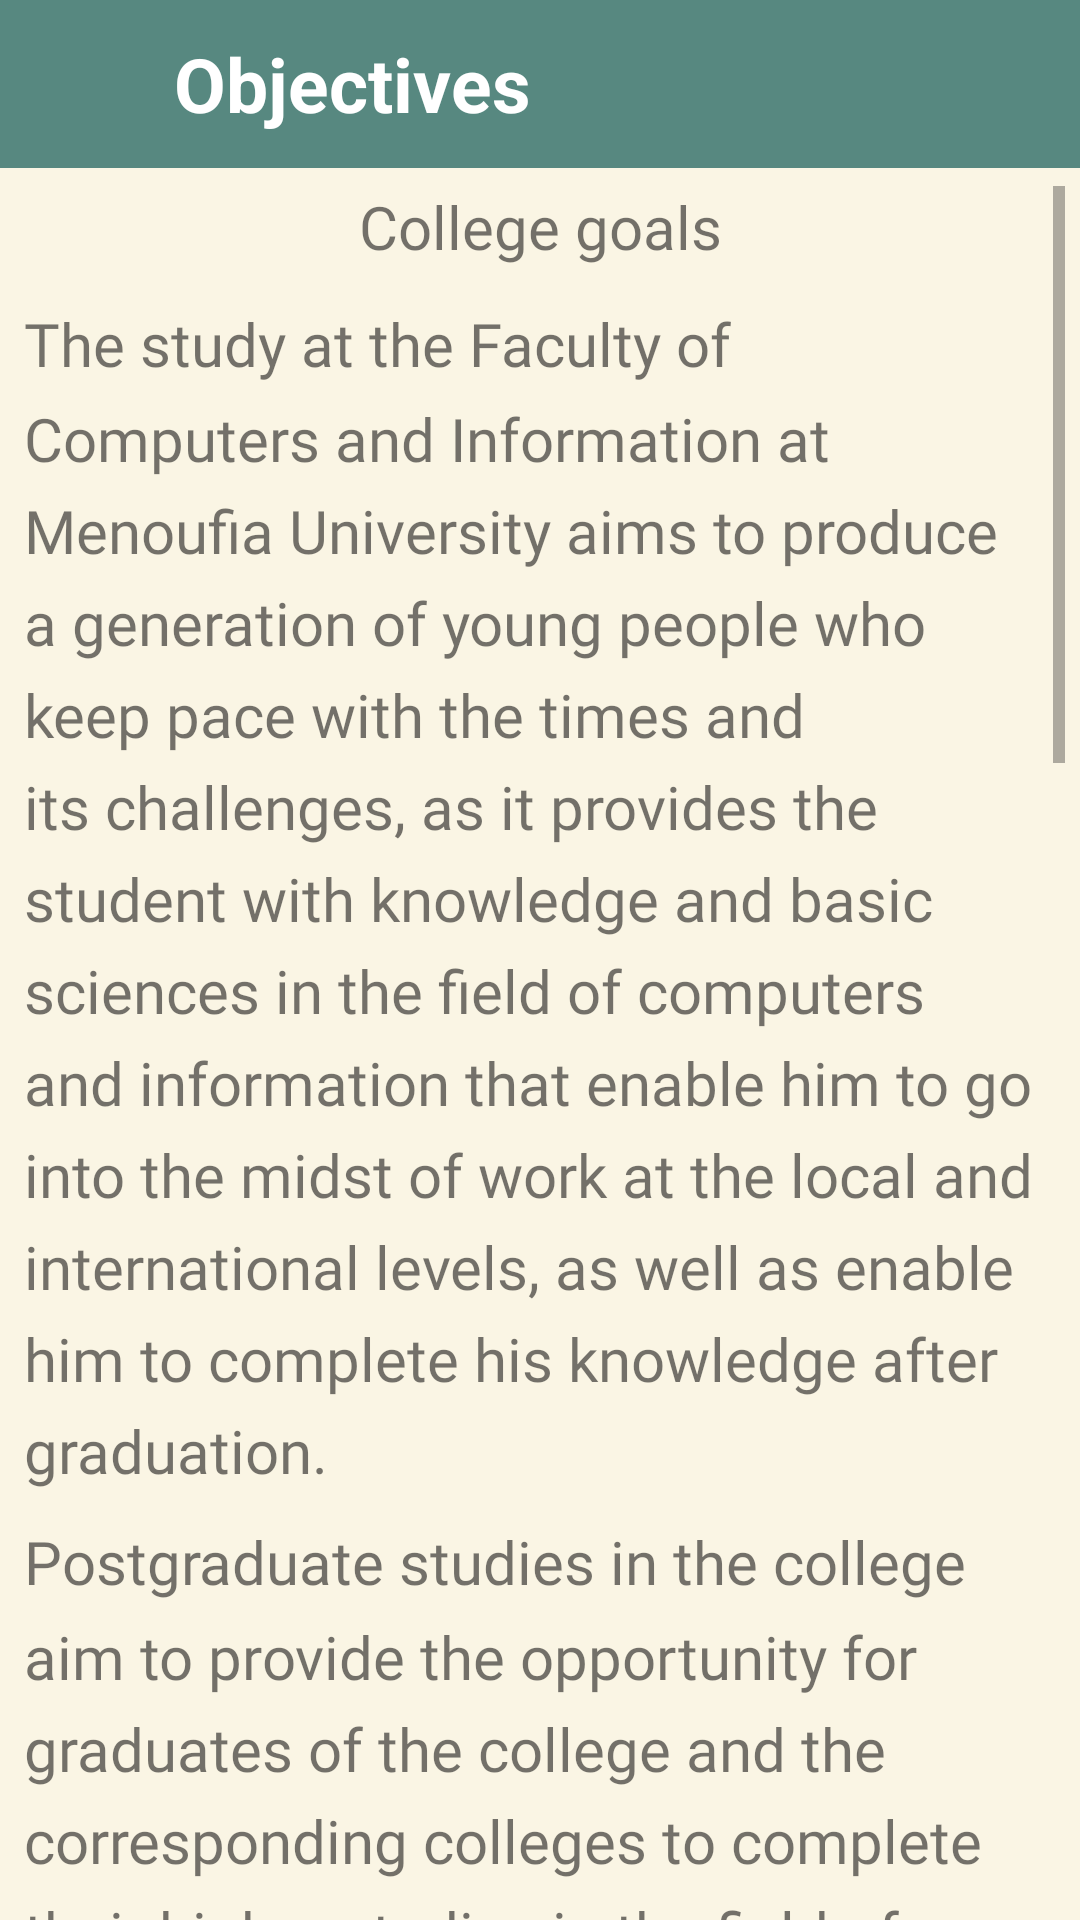

Write the Android layout XML for this screen, with the resource values it uses.
<!-- AndroidManifest.xml: application theme Theme.FinalProject -->
<!-- res/layout/fragment_college_objectives_.xml -->
<?xml version="1.0" encoding="utf-8"?>
<FrameLayout xmlns:android="http://schemas.android.com/apk/res/android"
    xmlns:tools="http://schemas.android.com/tools"
    android:layout_width="match_parent"
    android:layout_height="match_parent"
    xmlns:app="http://schemas.android.com/apk/res-auto"
    tools:context=".AboutCollege.CollegeObjectives_Fragment"
    android:background="@color/caffe">

    <androidx.constraintlayout.widget.ConstraintLayout
        android:layout_width="match_parent"
        android:layout_height="match_parent">

        <LinearLayout
            android:id="@+id/toolbar"
            android:layout_width="match_parent"
            android:layout_height="56dp"
            android:layout_alignParentTop="true"
            android:background="@color/green"
            android:orientation="horizontal"
            app:layout_constraintEnd_toEndOf="parent"
            app:layout_constraintStart_toStartOf="parent"
            app:layout_constraintTop_toTopOf="parent">

            <ImageView
                android:id="@+id/arrow_back"
                android:layout_width="26dp"
                android:layout_height="30dp"
                android:layout_marginStart="7dp"
                android:layout_marginTop="13dp"
                android:src="@drawable/baseline_arrow_back_24" />

            <TextView
                android:layout_width="300dp"
                android:layout_height="wrap_content"
                android:layout_marginStart="25dp"
                android:layout_marginTop="11dp"
                android:text="Objectives"
                android:textColor="@color/white"
                android:textSize="25sp"
                android:textStyle="bold" />
        </LinearLayout>

        <ScrollView
            android:layout_width="match_parent"
            android:layout_height="wrap_content"
            android:layout_marginTop="1dp"
            android:padding="5dp"
            android:paddingBottom="30dp"
            app:layout_constraintBottom_toBottomOf="parent"
            app:layout_constraintStart_toStartOf="parent"
            app:layout_constraintTop_toBottomOf="@+id/toolbar"
            app:layout_constraintVertical_bias="0.0">

            <LinearLayout
                android:layout_width="match_parent"
                android:layout_height="wrap_content"
                android:orientation="vertical">

                <TextView
                    android:layout_width="match_parent"
                    android:layout_height="wrap_content"
                    android:layout_marginStart="3dp"
                    android:layout_marginEnd="3dp"
                    android:lineSpacingMultiplier="1.3"
                    android:layout_marginBottom="12dp"
                    android:fontFamily="@font/roboto_medium"
                    android:textSize="20sp"
                    android:gravity="center"
                    android:text="College goals">
                </TextView>

                <TextView
                    android:layout_width="match_parent"
                    android:layout_height="wrap_content"
                    android:layout_marginStart="3dp"
                    android:layout_marginEnd="3dp"
                    android:layout_marginBottom="10dp"
                    android:fontFamily="@font/roboto_medium"
                    android:textSize="20sp"
                    android:lineSpacingMultiplier="1.3"
                    android:text="The study at the Faculty of Computers and Information at Menoufia University aims to produce a generation of young people who keep pace with the times and its challenges, as it provides the student with knowledge and basic sciences in the field of computers and information that enable him to go into the midst of work at the local and international levels, as well as enable him to complete his knowledge after graduation.">
                </TextView>

                <TextView
                    android:layout_width="match_parent"
                    android:layout_height="wrap_content"
                    android:layout_marginStart="3dp"
                    android:layout_marginEnd="3dp"
                    android:fontFamily="@font/roboto_medium"
                    android:textSize="20sp"
                    android:lineSpacingMultiplier="1.3"
                    android:layout_marginBottom="10dp"
                    android:text="Postgraduate studies in the college aim to provide the opportunity for graduates of the college and the corresponding colleges to complete their higher studies in the field of computers and information. It has been taken into account that the courses of the Postgraduate Diploma in Computers and Information are linked to the actual needs of the labor market, so the nature of these courses is characterized by its direct relationship to the applications required for this market. While it was taken into account in the courses of study for the master's and doctorate degrees in computers and information that they be of an academic and practical nature.">
                </TextView>

                <TextView
                    android:layout_width="match_parent"
                    android:layout_height="wrap_content"
                    android:layout_marginStart="3dp"
                    android:layout_marginEnd="3dp"
                    android:layout_marginBottom="10dp"
                    android:lineSpacingMultiplier="1.3"
                    android:fontFamily="@font/roboto_medium"
                    android:text="The college goals focus in particular on the following :"
                    android:textSize="20sp"></TextView>

                <TextView
                    android:layout_width="match_parent"
                    android:layout_height="wrap_content"
                    android:layout_marginStart="3dp"
                    android:layout_marginEnd="3dp"
                    android:layout_marginBottom="10dp"
                    android:fontFamily="@font/roboto_medium"
                    android:textSize="20sp"
                    android:lineSpacingMultiplier="1.3"
                    android:text="1- Preparing qualified computer science and information technology specialists with theoretical and practical foundations, in order to enable them to compete locally and internationally in this specialization and its various branches.">
                </TextView>

                <TextView
                    android:layout_width="match_parent"
                    android:layout_height="wrap_content"
                    android:layout_marginStart="3dp"
                    android:layout_marginEnd="3dp"
                    android:layout_marginBottom="10dp"
                    android:fontFamily="@font/roboto_medium"
                    android:textSize="20sp"
                    android:lineSpacingMultiplier="1.3"
                    android:text="2 - Conducting innovative studies and research in the field of computer science and information technology.">

                </TextView>

                <TextView
                    android:layout_width="match_parent"
                    android:layout_height="wrap_content"
                    android:layout_marginStart="3dp"
                    android:layout_marginBottom="10dp"
                    android:layout_marginEnd="3dp"
                    android:fontFamily="@font/roboto_medium"
                    android:textSize="20sp"
                    android:lineSpacingMultiplier="1.3"
                    android:text="3 - Providing scientific and applied advice and assistance to bodies and authorities that use computers, information technology and software and are interested in decision-making, making and supporting it.">
                </TextView>

                <TextView
                    android:layout_width="match_parent"
                    android:layout_height="wrap_content"
                    android:layout_marginStart="3dp"
                    android:layout_marginEnd="3dp"
                    android:layout_marginBottom="10dp"
                    android:lineSpacingMultiplier="1.3"
                    android:fontFamily="@font/roboto_medium"
                    android:text="4- Contributing to the training of technical personnel in the various sectors of the state on computers and information technology."
                    android:textSize="20sp"></TextView>

                <TextView
                    android:layout_width="match_parent"
                    android:layout_height="wrap_content"
                    android:layout_marginStart="3dp"
                    android:layout_marginEnd="3dp"
                    android:lineSpacingMultiplier="1.3"
                    android:layout_marginBottom="70dp"
                    android:fontFamily="@font/roboto_medium"
                    android:text="5- Supervising the computer and information curricula in the faculties of the university, preparing them and developing them on a permanent basis in line with the times, and qualifying and training university students in various faculties and majors on computer science, information systems and technology."
                    android:textSize="20sp"></TextView>

            </LinearLayout>

        </ScrollView>


    </androidx.constraintlayout.widget.ConstraintLayout>


</FrameLayout>
<!-- resources referenced by this layout -->
<resources>
  <color name="caffe">#FAF5E4</color>
  <color name="green">#578880</color>
  <color name="white">#FFFFFFFF</color>
  <style name="Theme.FinalProject" parent="Theme.AppCompat.Light.NoActionBar">
          
          <item name="colorPrimary">@color/purple_500</item>
          <item name="colorPrimaryVariant">@color/purple_700</item>
          <item name="colorOnPrimary">@color/white</item>
          
          <item name="colorSecondary">@color/teal_200</item>
          <item name="colorSecondaryVariant">@color/teal_700</item>
          <item name="colorOnSecondary">@color/black</item>
          
          <item name="android:statusBarColor">#678983</item>
          
      </style>
  <color name="purple_500">#FF6200EE</color>
  <color name="purple_700">#FF3700B3</color>
  <color name="teal_200">#FF03DAC5</color>
  <color name="teal_700">#FF018786</color>
  <color name="black">#FF000000</color>
</resources>
